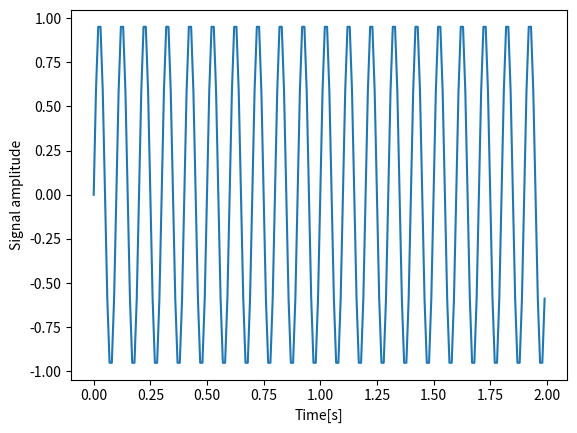

Reproduce this figure in Python. (Note: this script raises an exception after producing the figure.)
import matplotlib.pyplot as plt
import numpy as np

'''超簡単な正弦波を作る'''
f = 10 # 周波数f(frequency),単位はHz(サイクル毎秒)
f_s = 100 # サンプリングレート。1秒あたりの測定数

t = np.linspace(0, 2, 2 * f_s, endpoint = False)# 時間を0から2秒に指定しサンプリング分割を行う(終点は要素に含まない)
x = np.sin(f * 2 * np.pi * t) # x=sin(2πf)の波形作成

'''グラフに表示'''
fig, ax= plt.subplots()
ax.plot(t, x) # 横軸にt, 縦軸にxの値をプロットする
ax.set_xlabel('Time[s]')
ax.set_ylabel('Signal amplitude')


'''フーリエ変換'''
X = np.fft.fft(x) # 波形のフーリエ変換
freqs = np.fft.fftfreq(len(x)) * f_s # サンプリング周波数を返す

'''グラフに表示'''
fig2, ax2= plt.subplots()
ax2.stem(freqs, np.abs(X), use_line_collection=True) # フーリエ変換の結果をステム(茎)プロットする
ax2.set_xlabel('Frequency in Hertz[Hz]')
ax2.set_ylabel('Frequency Domain (Spectrum) Magnitude')
ax2.set_xlim(- f_s / 2, f_s / 2)
ax2.set_ylim(-5, 110)

plt.show()